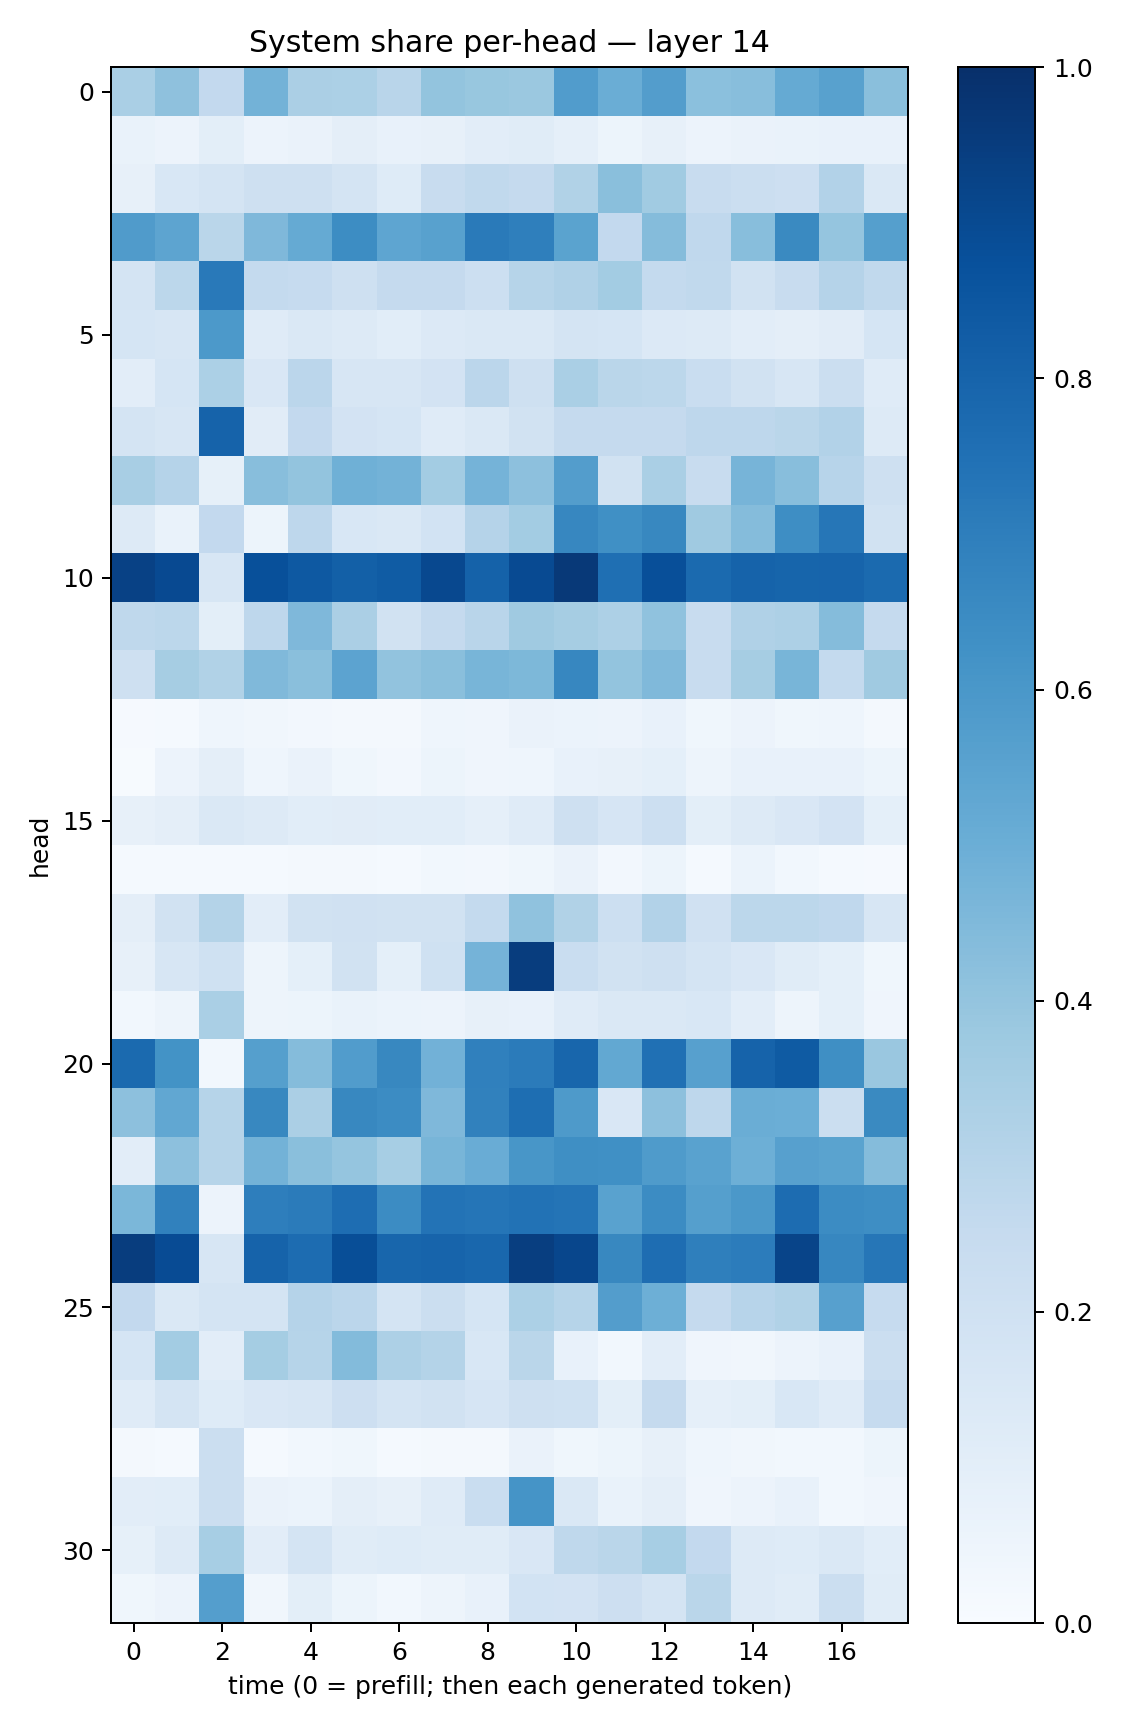

The data file committed next to this chart (first rows):
0.33784172, 0.4119326, 0.25808376, 0.47959536, 0.33224505, 0.33146152, 0.2904802, 0.3991094, 0.38883936, 0.3802838, 0.5757252, 0.5025712, 0.57134575, 0.4208745, 0.4275842, 0.51887083, 0.55482435, 0.42256778
0.06917, 0.05623, 0.1011, 0.05661, 0.06323, 0.09473, 0.07715, 0.08045, 0.1024, 0.1135, 0.08816, 0.05385, 0.07957, 0.05543, 0.06604, 0.06845, 0.07141, 0.07751
0.07875, 0.1549, 0.1747, 0.2081, 0.2096, 0.1792, 0.1244, 0.2346, 0.264, 0.2507, 0.315, 0.4258, 0.3669, 0.238, 0.2225, 0.2116, 0.3096, 0.1474
0.5798, 0.5398, 0.2887, 0.4526, 0.519, 0.6412, 0.5361, 0.558, 0.7131, 0.6938, 0.5506, 0.2595, 0.4343, 0.2678, 0.4296, 0.6554, 0.3948, 0.5652
0.1785, 0.2809, 0.7149, 0.2574, 0.2499, 0.2101, 0.2524, 0.2515, 0.2185, 0.2975, 0.3164, 0.3567, 0.2549, 0.2618, 0.1932, 0.2363, 0.3044, 0.2645
0.1697, 0.1628, 0.5917, 0.118, 0.1464, 0.1274, 0.1076, 0.1329, 0.1465, 0.1429, 0.1772, 0.1702, 0.1351, 0.1294, 0.1028, 0.09698, 0.1104, 0.1694
0.1029, 0.1718, 0.3315, 0.1508, 0.2844, 0.164, 0.1607, 0.1803, 0.2832, 0.2036, 0.337, 0.287, 0.2808, 0.2328, 0.1906, 0.1603, 0.2236, 0.1206
0.1793, 0.1637, 0.8046, 0.1099, 0.2595, 0.1813, 0.1709, 0.121, 0.1427, 0.1898, 0.2523, 0.2508, 0.252, 0.2744, 0.2744, 0.2875, 0.3103, 0.1273
0.342, 0.3045, 0.08465, 0.4293, 0.3989, 0.4886, 0.4797, 0.3565, 0.4728, 0.4176, 0.5728, 0.1899, 0.338, 0.2392, 0.4711, 0.4297, 0.2931, 0.2097
0.1262, 0.06896, 0.2581, 0.0539, 0.2743, 0.1542, 0.1455, 0.1849, 0.3026, 0.3563, 0.6646, 0.6327, 0.6631, 0.3704, 0.4347, 0.638, 0.7286, 0.1946
0.9334, 0.9014, 0.1627, 0.8761, 0.8407, 0.8133, 0.8316, 0.9042, 0.8053, 0.895, 0.9639, 0.7558, 0.8795, 0.7743, 0.8031, 0.7938, 0.797, 0.7764
0.2706, 0.2811, 0.09996, 0.2749, 0.4516, 0.3349, 0.1896, 0.2536, 0.2914, 0.37, 0.3494, 0.3277, 0.41, 0.2366, 0.3194, 0.3276, 0.4339, 0.2539
0.2039, 0.35, 0.3145, 0.4455, 0.4248, 0.5435, 0.4043, 0.4254, 0.4668, 0.4554, 0.6668, 0.4015, 0.4485, 0.2345, 0.3484, 0.4667, 0.2545, 0.3673
0.009897, 0.01184, 0.04405, 0.03264, 0.02367, 0.01628, 0.01704, 0.04319, 0.04074, 0.06353, 0.06085, 0.0579, 0.07162, 0.03848, 0.05834, 0.03594, 0.04312, 0.01897
0.0059, 0.05587, 0.09434, 0.04598, 0.06335, 0.0369, 0.02545, 0.05265, 0.04064, 0.04385, 0.07153, 0.08031, 0.09031, 0.0484, 0.07033, 0.07775, 0.07061, 0.05388
0.07996, 0.09375, 0.1473, 0.1257, 0.1083, 0.1124, 0.1062, 0.1079, 0.08981, 0.1174, 0.2073, 0.1656, 0.2172, 0.1011, 0.1287, 0.1499, 0.1821, 0.09223
0.01344, 0.01543, 0.01201, 0.01386, 0.01703, 0.01962, 0.01314, 0.02962, 0.0247, 0.03576, 0.06404, 0.02547, 0.05372, 0.01451, 0.06032, 0.03124, 0.01185, 0.01134
0.09639, 0.1898, 0.3084, 0.1037, 0.1887, 0.1969, 0.1913, 0.1945, 0.2541, 0.4101, 0.3126, 0.2187, 0.3088, 0.1955, 0.2799, 0.2804, 0.2686, 0.1609
0.08023, 0.1563, 0.1997, 0.04759, 0.09303, 0.1941, 0.09005, 0.2006, 0.4761, 0.9485, 0.2329, 0.1936, 0.2066, 0.1753, 0.1503, 0.1156, 0.0912, 0.03765
0.02892, 0.04934, 0.3396, 0.04751, 0.05444, 0.06871, 0.05971, 0.05544, 0.07983, 0.07326, 0.118, 0.1408, 0.1442, 0.1526, 0.1035, 0.04762, 0.09273, 0.04155
0.7773, 0.6202, 0.02865, 0.5626, 0.4336, 0.5777, 0.6612, 0.4833, 0.6891, 0.7101, 0.7925, 0.5268, 0.753, 0.5625, 0.8016, 0.8353, 0.6338, 0.3849
0.4153, 0.5282, 0.2998, 0.6635, 0.3341, 0.6636, 0.6455, 0.4523, 0.6866, 0.7612, 0.5878, 0.1492, 0.4177, 0.2754, 0.5022, 0.4975, 0.2266, 0.656
0.1052, 0.4145, 0.2993, 0.4794, 0.4223, 0.397, 0.3458, 0.4659, 0.5061, 0.6035, 0.6337, 0.6295, 0.5829, 0.5524, 0.4925, 0.5595, 0.5481, 0.4374
0.4598, 0.6843, 0.05632, 0.6986, 0.7099, 0.7643, 0.6468, 0.7383, 0.7314, 0.7433, 0.7367, 0.5514, 0.6455, 0.5637, 0.5976, 0.7691, 0.6475, 0.6376
0.9478, 0.8942, 0.1622, 0.8009, 0.7665, 0.8829, 0.7904, 0.8008, 0.7855, 0.9429, 0.9124, 0.6611, 0.7655, 0.6916, 0.7061, 0.9206, 0.6641, 0.7269
0.2597, 0.1409, 0.1727, 0.1758, 0.3014, 0.2842, 0.1772, 0.2208, 0.1718, 0.3292, 0.299, 0.5733, 0.4947, 0.252, 0.2943, 0.3162, 0.5622, 0.2497
0.1712, 0.3555, 0.1039, 0.3523, 0.3003, 0.4412, 0.3272, 0.3066, 0.1548, 0.2877, 0.07722, 0.02933, 0.1021, 0.04099, 0.03439, 0.05819, 0.0713, 0.2212
0.1179, 0.1733, 0.1226, 0.1496, 0.1603, 0.2116, 0.1783, 0.1885, 0.1652, 0.2059, 0.1998, 0.1015, 0.2538, 0.08675, 0.09821, 0.1542, 0.12, 0.249
0.01949, 0.01379, 0.2239, 0.0134, 0.02739, 0.0363, 0.01502, 0.01826, 0.02147, 0.06439, 0.03742, 0.05317, 0.08119, 0.04514, 0.03478, 0.02836, 0.03111, 0.0529
0.1051, 0.1087, 0.2253, 0.06509, 0.05883, 0.09477, 0.08111, 0.1211, 0.2313, 0.6168, 0.1471, 0.06861, 0.09521, 0.03978, 0.05612, 0.07213, 0.03105, 0.04076
0.08386, 0.1267, 0.3459, 0.1031, 0.1781, 0.115, 0.1235, 0.1166, 0.1161, 0.1516, 0.2706, 0.2858, 0.3449, 0.2613, 0.1285, 0.1227, 0.1423, 0.1073
0.03828, 0.05562, 0.5674, 0.03153, 0.1004, 0.05196, 0.03068, 0.04851, 0.07289, 0.1838, 0.1817, 0.2147, 0.1786, 0.2876, 0.1304, 0.1145, 0.226, 0.1159
